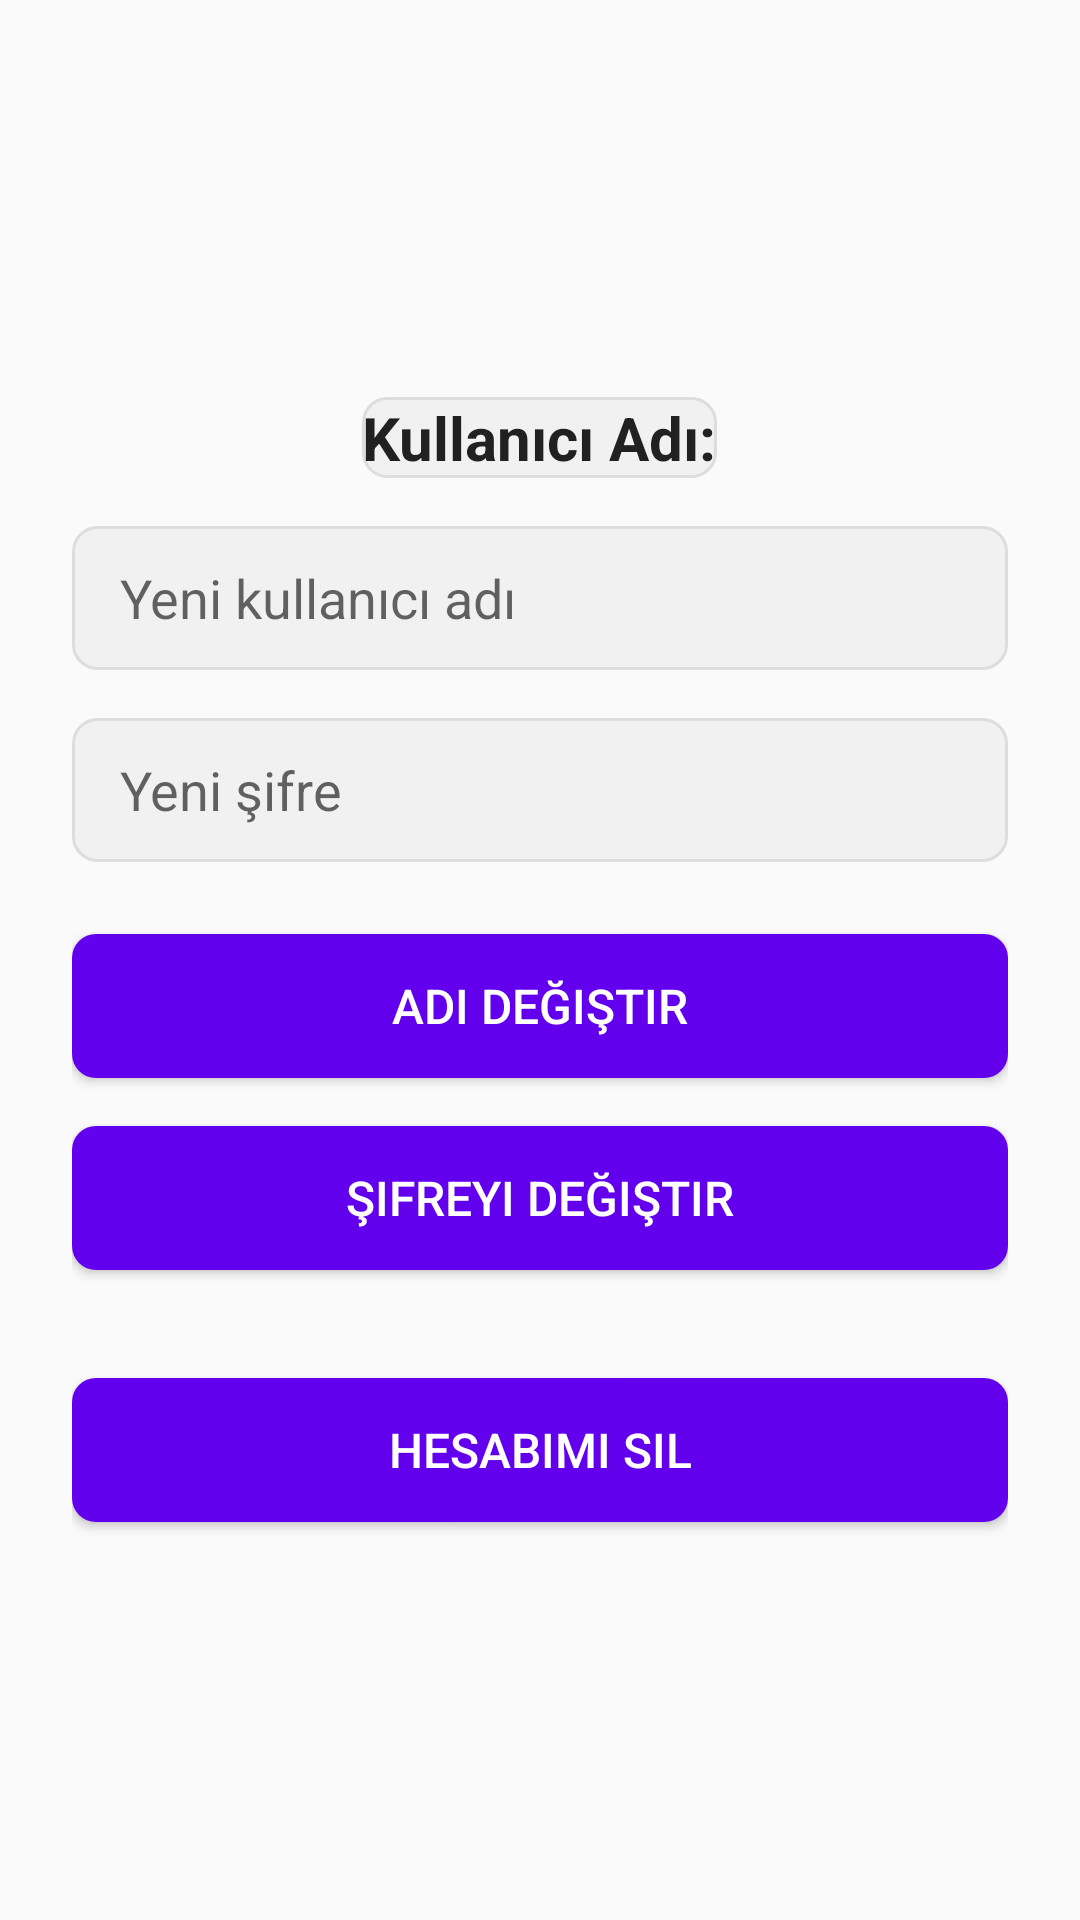

Layout XML and referenced resources for this Android screen:
<!-- AndroidManifest.xml: activity theme Theme.Samet -->
<!-- res/layout/activity_account.xml -->
<?xml version="1.0" encoding="utf-8"?>
<LinearLayout xmlns:android="http://schemas.android.com/apk/res/android"
    android:layout_width="match_parent"
    android:layout_height="match_parent"
    android:orientation="vertical"
    android:padding="24dp"
    android:gravity="center"
    android:background="@drawable/anasayfabackground"> 

    
    <TextView
        android:id="@+id/tvUsername"
        android:layout_width="wrap_content"
        android:layout_height="wrap_content"
        android:text="Kullanıcı Adı:"
        android:textColor="#212121"
        android:background="@drawable/edittext_background"
        android:textSize="20sp"
        android:layout_marginBottom="16dp"
        android:textStyle="bold"/>

    
    <EditText
        android:id="@+id/etNewUsername"
        android:layout_width="match_parent"
        android:layout_height="wrap_content"
        android:hint="Yeni kullanıcı adı"
        android:textColor="#212121"
        android:background="@drawable/edittext_background"
        android:paddingStart="16dp"
        android:paddingEnd="16dp"
        android:layout_marginBottom="16dp"
        android:minHeight="48dp"/>

    
    <EditText
        android:id="@+id/etNewPassword"
        android:layout_width="match_parent"
        android:layout_height="wrap_content"
        android:hint="Yeni şifre"
        android:inputType="textPassword"
        android:textColor="#212121"
        android:background="@drawable/edittext_background"
        android:paddingStart="16dp"
        android:paddingEnd="16dp"
        android:layout_marginBottom="24dp"
        android:minHeight="48dp"/>

    
    <Button
        android:id="@+id/btnChangeUsername"
        android:layout_width="match_parent"
        android:layout_height="wrap_content"
        android:text="Adı Değiştir"
        android:textColor="#FFFFFF"
        android:textSize="16sp"
        android:background="@drawable/button_background"
        android:layout_marginBottom="16dp"
        android:minHeight="48dp"/>

    
    <Button
        android:id="@+id/btnChangePassword"
        android:layout_width="match_parent"
        android:layout_height="wrap_content"
        android:text="Şifreyi Değiştir"
        android:textColor="#FFFFFF"
        android:textSize="16sp"
        android:background="@drawable/button_background"
        android:layout_marginBottom="16dp"
        android:minHeight="48dp"/>

    
    <Button
        android:id="@+id/btnDeleteAccount"
        android:layout_width="match_parent"
        android:layout_height="wrap_content"
        android:text="Hesabımı Sil"
        android:textColor="#FFFFFF"
        android:textSize="16sp"
        android:background="@drawable/button_background"
        android:layout_marginTop="20dp"
        android:minHeight="48dp"/>

</LinearLayout>
<!-- resources referenced by this layout -->
<resources>
  <!-- drawable button_background (drawable) -->
  <shape xmlns:android="http://schemas.android.com/apk/res/android">
      <solid android:color="#6200EE"/> 
      <corners android:radius="8dp"/>  
      <padding android:left="16dp" android:right="16dp" android:top="8dp" android:bottom="8dp"/> 
  </shape>
  <!-- drawable edittext_background (drawable) -->
  <?xml version="1.0" encoding="utf-8"?>
  <shape xmlns:android="http://schemas.android.com/apk/res/android">
      <solid android:color="#F1F1F1"/> 
      <corners android:radius="8dp"/> 
      <stroke android:color="#DDDDDD" android:width="1dp"/> 
  </shape>
  <style name="Theme.Samet" parent="Theme.AppCompat.Light.DarkActionBar">
          
      </style>
</resources>
